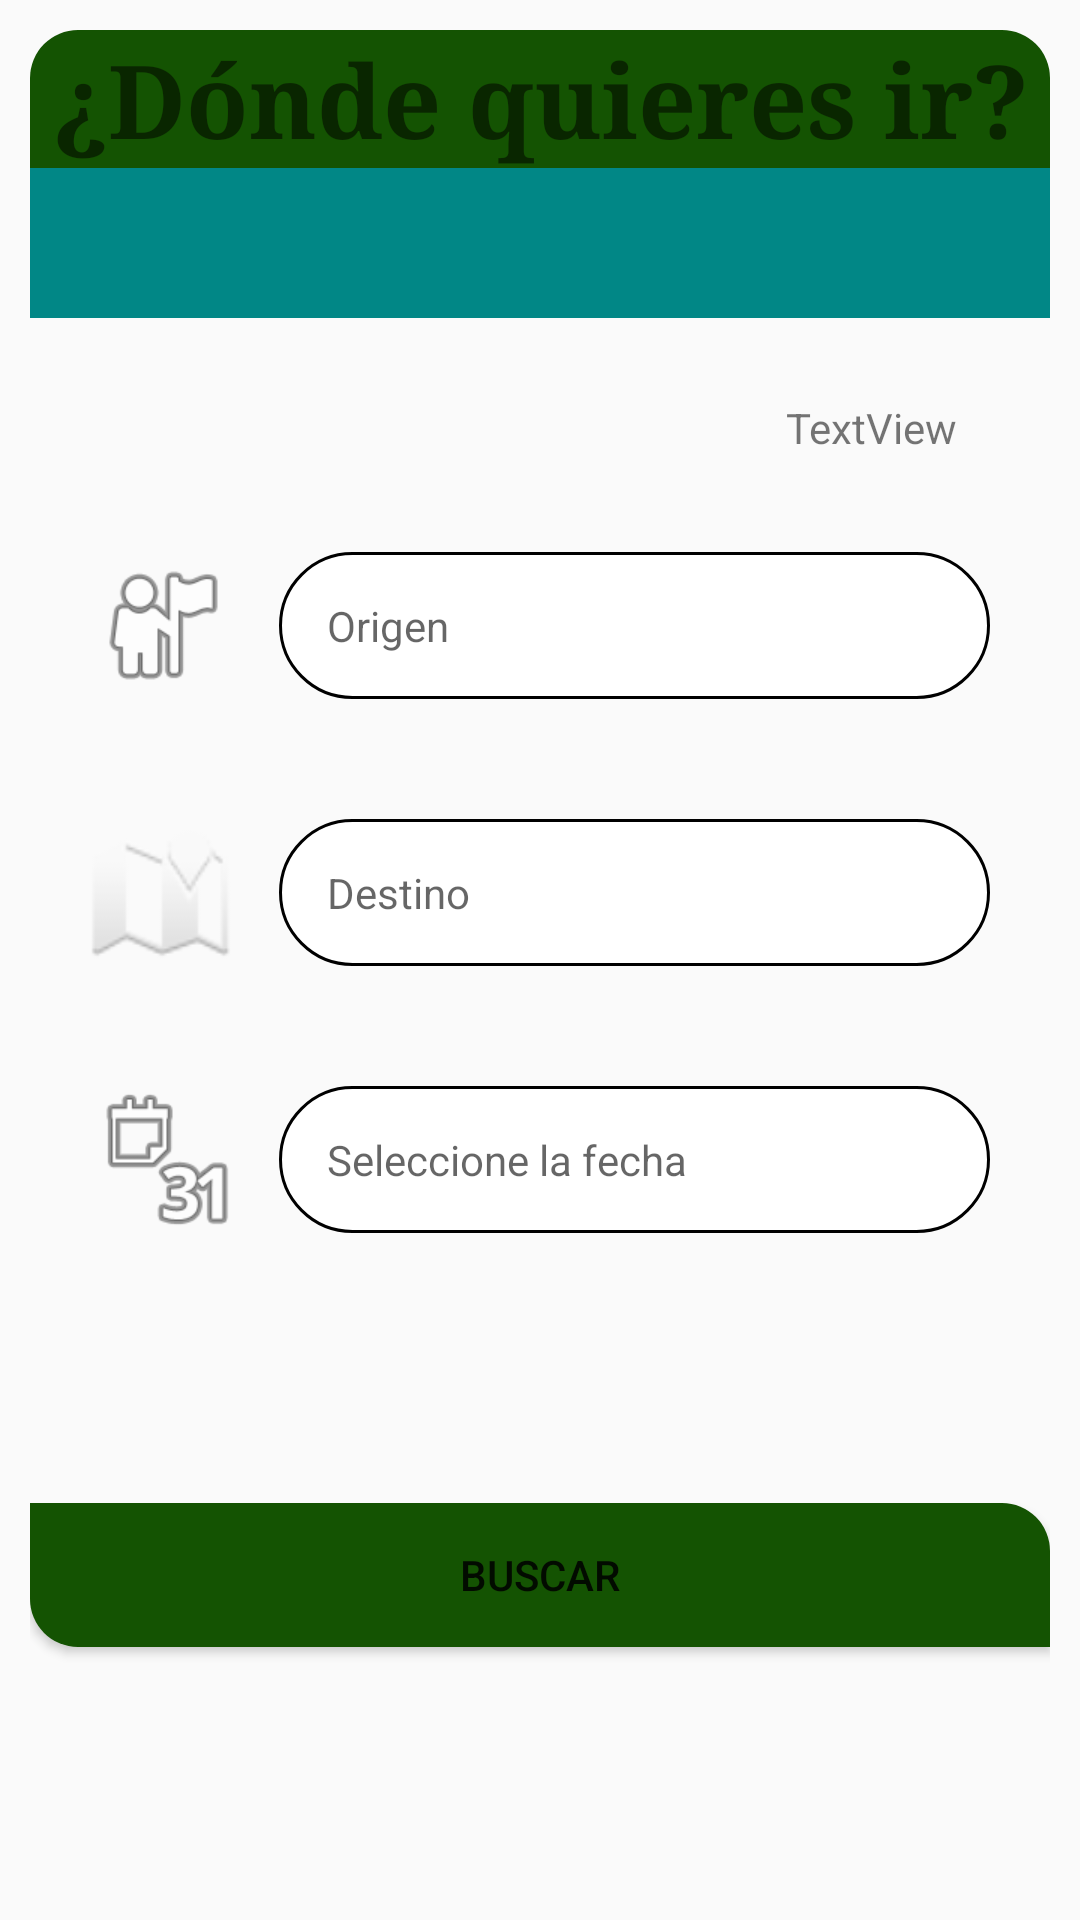

Produce the Android XML layout that renders to this screen, including the resource entries it uses.
<!-- AndroidManifest.xml: application theme Theme.Design.Light.NoActionBar -->
<!-- res/layout/fragment_reserve.xml -->
<?xml version="1.0" encoding="utf-8"?>
<LinearLayout xmlns:android="http://schemas.android.com/apk/res/android"
    xmlns:app="http://schemas.android.com/apk/res-auto"
    xmlns:tools="http://schemas.android.com/tools"
    android:layout_width="match_parent"
    android:layout_height="match_parent"
    tools:context=".Fragments.ReserveFragment"
    android:orientation="vertical"
    android:padding="10dp">


    <TextView
        android:id="@+id/textView9"
        android:layout_width="match_parent"
        android:layout_height="wrap_content"
        android:background="@drawable/bgborder2"
        android:text="¿Dónde quieres ir?"
        android:textAlignment="center"
        android:textSize="34sp"
        android:textStyle="bold"
        android:typeface="serif" />

    <ImageView
        android:id="@+id/imageView11"
        android:layout_width="match_parent"
        android:layout_height="50dp"
        android:background="@color/teal_700"
        android:src="@drawable/ic_baseline_airplane_ticket_24" />
<LinearLayout
    android:layout_width="wrap_content"
    android:layout_height="wrap_content"
    android:orientation="horizontal"
    android:padding="12dp">


    <TextView
        android:id="@+id/txtclickTipoViaje"
        android:layout_width="wrap_content"
        android:layout_height="wrap_content"
        android:layout_marginTop="15dp"
        android:clickable="true"
        android:text="TextView"
        android:layout_marginStart="240dp"
android:drawableEnd="@drawable/ic_baseline_keyboard_arrow_down_24"
        tools:ignore="TouchTargetSizeCheck" />
</LinearLayout>
    <LinearLayout
    android:layout_width="match_parent"
    android:layout_height="wrap_content"
    android:orientation="horizontal"
        android:padding="20dp">
    <ImageView
        android:id="@+id/imageView"
        android:layout_width="48dp"
        android:layout_height="49dp"
        android:layout_marginEnd="15dp"
        android:src="@android:drawable/ic_menu_myplaces"

        />
    <TextView
        android:id="@+id/txtclickOrigen"
        android:layout_width="match_parent"
        android:layout_height="49dp"
        android:background="@drawable/margen"
        android:clickable="true"
        android:hint="Origen"
        android:gravity="center_vertical"
        android:paddingStart="16dp"
     />
</LinearLayout>

<LinearLayout
android:layout_width="match_parent"
android:layout_height="wrap_content"
android:orientation="horizontal"
android:padding="20dp">

    <ImageView
        android:id="@+id/imageView3"
        android:layout_width="48dp"
        android:layout_height="49dp"
        android:layout_marginEnd="15dp"
        android:src="@android:drawable/ic_dialog_map"
        />


<TextView
    android:id="@+id/txtclickDestino"
    android:layout_width="match_parent"
    android:layout_height="49dp"
    android:background="@drawable/margen"
    android:clickable="true"
    android:hint="Destino"
    android:gravity="center_vertical"
    android:paddingStart="16dp"

    />
</LinearLayout>

    <LinearLayout
        android:layout_width="match_parent"
        android:layout_height="wrap_content"
        android:orientation="horizontal"
        android:padding="20dp">

        <ImageView
            android:id="@+id/imageView4"
            android:layout_width="48dp"
            android:layout_height="49dp"
            android:layout_marginEnd="15dp"
            android:src="@android:drawable/ic_menu_month"
            />


        <TextView
            android:id="@+id/txtclickFecha"
            android:layout_width="match_parent"
            android:layout_height="49dp"
            android:background="@drawable/margen"
            android:clickable="true"
            android:hint="Seleccione la fecha"
            android:gravity="center_vertical"
            android:paddingStart="16dp"

            />
    </LinearLayout>

    <Button
        android:id="@+id/button"
        android:layout_width="match_parent"
        android:layout_height="wrap_content"
        android:layout_marginTop="36dp"
        android:background="@drawable/btn_confirmacion"
        android:text="Buscar"
        android:layout_marginVertical="70dp"
      />


</LinearLayout>
<!-- resources referenced by this layout -->
<resources>
  <color name="teal_700">#FF018786</color>
  <!-- drawable bgborder2 (drawable) -->
  <?xml version="1.0" encoding="utf-8"?>
  <shape xmlns:android="http://schemas.android.com/apk/res/android">
  
      <corners android:topLeftRadius="16dp"
          android:topRightRadius="16dp"/>
  
      <solid android:color="#145302"/>
  
  </shape>
  <!-- drawable btn_confirmacion (drawable) -->
  <?xml version="1.0" encoding="utf-8"?>
  <shape xmlns:android="http://schemas.android.com/apk/res/android">
  
      <corners android:bottomLeftRadius="16dp"
          android:topRightRadius="16dp"/>
  
      <solid android:color="#145302"/>
  
  </shape>
  <!-- drawable margen (drawable) -->
  <selector xmlns:android="http://schemas.android.com/apk/res/android" >
      <item >
          <shape android:shape="rectangle"  >
              <corners android:radius="50dip" />
              <stroke android:width="1dip"
                  android:color="#000000" />
              <solid android:color="#ffffff" />
          </shape>
      </item>
  </selector>
</resources>
